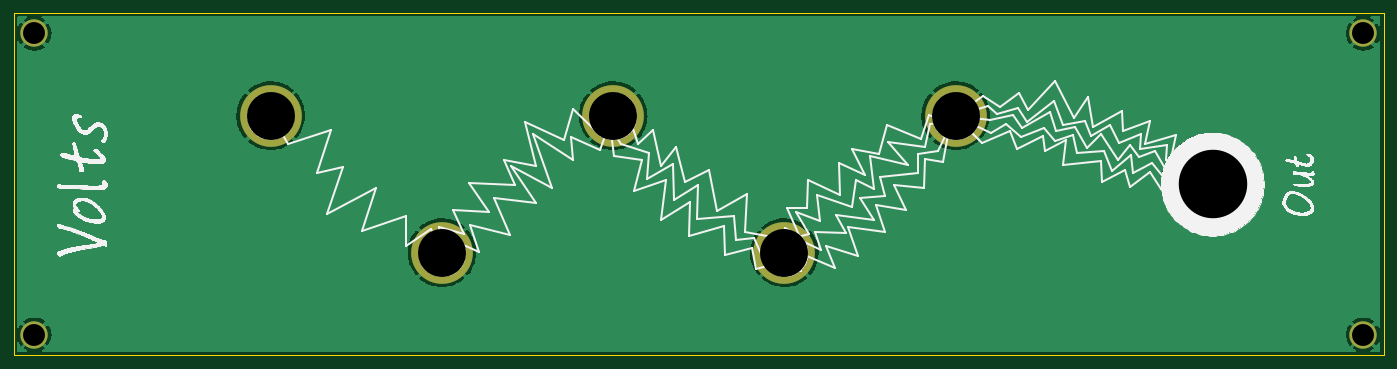
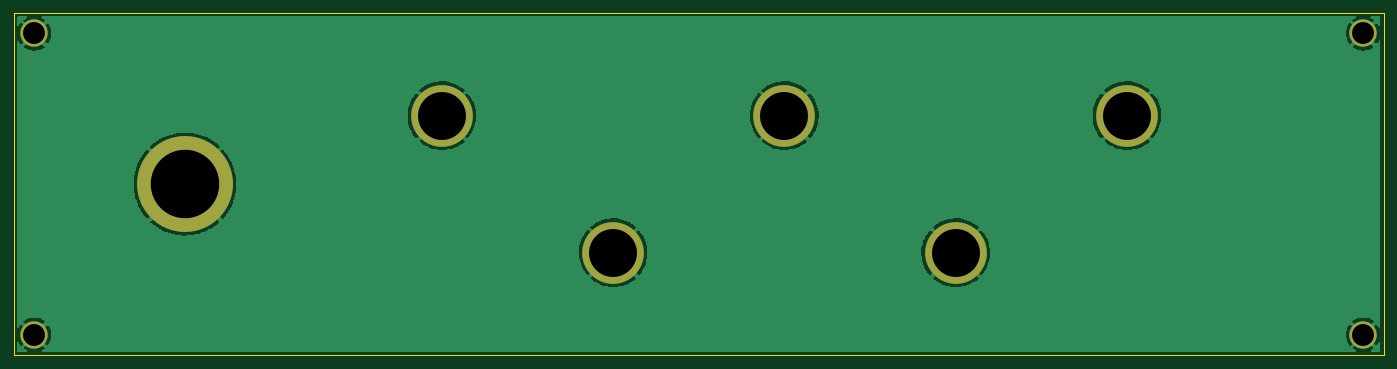
Circuit board: 10 layer files. Board 200.0 x 50.0 mm.
- bottom_copper: KosmoVoltsPanel-B_Cu.gbr (43017 bytes)
- bottom_mask: KosmoVoltsPanel-B_Mask.gbr (847 bytes)
- paste: KosmoVoltsPanel-B_Paste.gbr (498 bytes)
- bottom_silk: KosmoVoltsPanel-B_Silkscreen.gbr (499 bytes)
- outline: KosmoVoltsPanel-Edge_Cuts.gbr (734 bytes)
- top_copper: KosmoVoltsPanel-F_Cu.gbr (43017 bytes)
- top_mask: KosmoVoltsPanel-F_Mask.gbr (847 bytes)
- paste: KosmoVoltsPanel-F_Paste.gbr (498 bytes)
- top_silk: KosmoVoltsPanel-F_Silkscreen.gbr (304305 bytes)
- drill: KosmoVoltsPanel-PTH.drl (208 bytes)

=== bottom_copper: KosmoVoltsPanel-B_Cu.gbr (43017 bytes, source omitted) ===
=== bottom_mask: KosmoVoltsPanel-B_Mask.gbr ===
G04 #@! TF.GenerationSoftware,KiCad,Pcbnew,(6.0.5)*
G04 #@! TF.CreationDate,2022-06-09T22:20:49-05:00*
G04 #@! TF.ProjectId,KosmoVoltsPanel,4b6f736d-6f56-46f6-9c74-7350616e656c,rev?*
G04 #@! TF.SameCoordinates,Original*
G04 #@! TF.FileFunction,Soldermask,Bot*
G04 #@! TF.FilePolarity,Negative*
%FSLAX46Y46*%
G04 Gerber Fmt 4.6, Leading zero omitted, Abs format (unit mm)*
G04 Created by KiCad (PCBNEW (6.0.5)) date 2022-06-09 22:20:49*
%MOMM*%
%LPD*%
G01*
G04 APERTURE LIST*
%ADD10C,4.000000*%
%ADD11C,9.000000*%
%ADD12C,14.000000*%
G04 APERTURE END LIST*
D10*
X33000000Y-78000000D03*
X33000000Y-122000000D03*
D11*
X92500000Y-110000000D03*
X117500000Y-90000000D03*
D10*
X227000000Y-78000000D03*
D11*
X167500000Y-90000000D03*
X67500000Y-90000000D03*
D10*
X227000000Y-122000000D03*
D12*
X205000000Y-100000000D03*
D11*
X142500000Y-110000000D03*
M02*

=== paste: KosmoVoltsPanel-B_Paste.gbr ===
G04 #@! TF.GenerationSoftware,KiCad,Pcbnew,(6.0.5)*
G04 #@! TF.CreationDate,2022-06-09T22:20:49-05:00*
G04 #@! TF.ProjectId,KosmoVoltsPanel,4b6f736d-6f56-46f6-9c74-7350616e656c,rev?*
G04 #@! TF.SameCoordinates,Original*
G04 #@! TF.FileFunction,Paste,Bot*
G04 #@! TF.FilePolarity,Positive*
%FSLAX46Y46*%
G04 Gerber Fmt 4.6, Leading zero omitted, Abs format (unit mm)*
G04 Created by KiCad (PCBNEW (6.0.5)) date 2022-06-09 22:20:49*
%MOMM*%
%LPD*%
G01*
G04 APERTURE LIST*
G04 APERTURE END LIST*
M02*

=== bottom_silk: KosmoVoltsPanel-B_Silkscreen.gbr ===
G04 #@! TF.GenerationSoftware,KiCad,Pcbnew,(6.0.5)*
G04 #@! TF.CreationDate,2022-06-09T22:20:49-05:00*
G04 #@! TF.ProjectId,KosmoVoltsPanel,4b6f736d-6f56-46f6-9c74-7350616e656c,rev?*
G04 #@! TF.SameCoordinates,Original*
G04 #@! TF.FileFunction,Legend,Bot*
G04 #@! TF.FilePolarity,Positive*
%FSLAX46Y46*%
G04 Gerber Fmt 4.6, Leading zero omitted, Abs format (unit mm)*
G04 Created by KiCad (PCBNEW (6.0.5)) date 2022-06-09 22:20:49*
%MOMM*%
%LPD*%
G01*
G04 APERTURE LIST*
G04 APERTURE END LIST*
M02*

=== outline: KosmoVoltsPanel-Edge_Cuts.gbr ===
G04 #@! TF.GenerationSoftware,KiCad,Pcbnew,(6.0.5)*
G04 #@! TF.CreationDate,2022-06-09T22:20:49-05:00*
G04 #@! TF.ProjectId,KosmoVoltsPanel,4b6f736d-6f56-46f6-9c74-7350616e656c,rev?*
G04 #@! TF.SameCoordinates,Original*
G04 #@! TF.FileFunction,Profile,NP*
%FSLAX46Y46*%
G04 Gerber Fmt 4.6, Leading zero omitted, Abs format (unit mm)*
G04 Created by KiCad (PCBNEW (6.0.5)) date 2022-06-09 22:20:49*
%MOMM*%
%LPD*%
G01*
G04 APERTURE LIST*
G04 #@! TA.AperFunction,Profile*
%ADD10C,0.100000*%
G04 #@! TD*
G04 APERTURE END LIST*
D10*
X30000000Y-125000000D02*
X230000000Y-125000000D01*
X230000000Y-125000000D02*
X230000000Y-75000000D01*
X230000000Y-75000000D02*
X30000000Y-75000000D01*
X30000000Y-75000000D02*
X30000000Y-125000000D01*
M02*

=== top_copper: KosmoVoltsPanel-F_Cu.gbr (43017 bytes, source omitted) ===
=== top_mask: KosmoVoltsPanel-F_Mask.gbr ===
G04 #@! TF.GenerationSoftware,KiCad,Pcbnew,(6.0.5)*
G04 #@! TF.CreationDate,2022-06-09T22:20:49-05:00*
G04 #@! TF.ProjectId,KosmoVoltsPanel,4b6f736d-6f56-46f6-9c74-7350616e656c,rev?*
G04 #@! TF.SameCoordinates,Original*
G04 #@! TF.FileFunction,Soldermask,Top*
G04 #@! TF.FilePolarity,Negative*
%FSLAX46Y46*%
G04 Gerber Fmt 4.6, Leading zero omitted, Abs format (unit mm)*
G04 Created by KiCad (PCBNEW (6.0.5)) date 2022-06-09 22:20:49*
%MOMM*%
%LPD*%
G01*
G04 APERTURE LIST*
%ADD10C,4.000000*%
%ADD11C,9.000000*%
%ADD12C,14.000000*%
G04 APERTURE END LIST*
D10*
X33000000Y-78000000D03*
X33000000Y-122000000D03*
D11*
X92500000Y-110000000D03*
X117500000Y-90000000D03*
D10*
X227000000Y-78000000D03*
D11*
X167500000Y-90000000D03*
X67500000Y-90000000D03*
D10*
X227000000Y-122000000D03*
D12*
X205000000Y-100000000D03*
D11*
X142500000Y-110000000D03*
M02*

=== paste: KosmoVoltsPanel-F_Paste.gbr ===
G04 #@! TF.GenerationSoftware,KiCad,Pcbnew,(6.0.5)*
G04 #@! TF.CreationDate,2022-06-09T22:20:49-05:00*
G04 #@! TF.ProjectId,KosmoVoltsPanel,4b6f736d-6f56-46f6-9c74-7350616e656c,rev?*
G04 #@! TF.SameCoordinates,Original*
G04 #@! TF.FileFunction,Paste,Top*
G04 #@! TF.FilePolarity,Positive*
%FSLAX46Y46*%
G04 Gerber Fmt 4.6, Leading zero omitted, Abs format (unit mm)*
G04 Created by KiCad (PCBNEW (6.0.5)) date 2022-06-09 22:20:49*
%MOMM*%
%LPD*%
G01*
G04 APERTURE LIST*
G04 APERTURE END LIST*
M02*

=== top_silk: KosmoVoltsPanel-F_Silkscreen.gbr (304305 bytes, source omitted) ===
=== drill: KosmoVoltsPanel-PTH.drl ===
M48
INCH,TZ
T1C0.1260
T2C0.2756
T3C0.3937
%
G90
G05
T1
X12992Y-30709
X12992Y-48031
X89370Y-30709
X89370Y-48031
T2
X26575Y-35433
X36417Y-43307
X46260Y-35433
X56102Y-43307
X65945Y-35433
T3
X80709Y-39370
T0
M30

